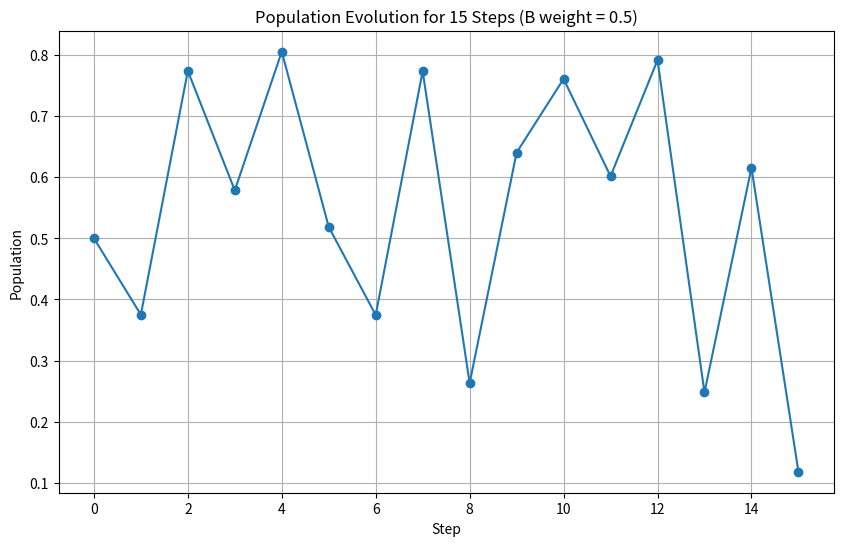

Generate this figure with matplotlib:
# -*- coding: utf-8 -*-
"""
Created on Mon Mar  9 19:24:19 2026

@author: rares
"""

# Task 6:   Modify the value of the weight for state B to 0.5.
#           Plot the evolution of the population for 15 steps based on sequence S. 
# Answer the question: Does the population survive after 15 steps?

import matplotlib.pyplot as plt

plt.close('all')

S = ['A','C','C','C','C','A','C','A','C','C','C','C','A','C','B']

weights = {
    'A': 1.5,
    'B': 0.5,
    'C': 3.3
}

population = 0.5
populations = [population]

print("Step | State | r value | Population")
print("------------------------------------")

for step, state in enumerate(S, start=1):

    r = weights[state]
    population = r * population * (1 - population)

    populations.append(population)

    print(f"{step:>4} |   {state}   |  {r:>4}   | {population:.5f}")

plt.figure(figsize=(10,6))
plt.plot(range(len(populations)), populations, marker='o')

plt.xlabel("Step")
plt.ylabel("Population")
plt.title("Population Evolution for 15 Steps (B weight = 0.5)")
plt.grid(True)

plt.show()

if populations[-1] > 0:
    print("\nAnswer: The population survives after 15 steps.")
else:
    print("\nAnswer: The population does not survive after 15 steps.")
